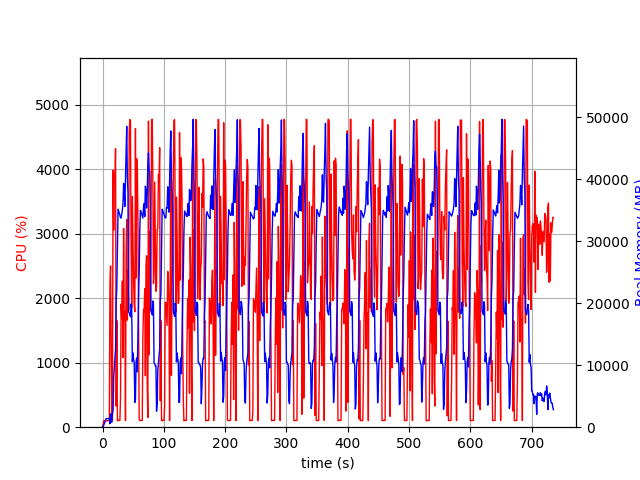

Data behind this chart, as committed beside it:
elapsed_time, nproc, cpu, mem_real, mem_virtual
3.886222839355469e-05, 1, 0.0, 9.832, 27671
1.006, 1, 52.7, 100.3, 851.5
2.014, 1, 100.2, 368.3, 1972
3.022, 1, 99.3, 628.3, 3258
4.028, 1, 100.3, 906.3, 3258
5.036, 1, 100.2, 1138, 5818
6.045, 1, 100.2, 1378, 5306
7.052, 1, 99.3, 1378, 5306
8.059, 1, 100.3, 1378, 5306
9.066, 1, 100.3, 1378, 5306
10.07, 1, 99.3, 1378, 5306
11.08, 1, 100.1, 1395, 5831
12.09, 1, 2232, 551, 33819
13.1, 1, 2502, 2161, 34376
14.12, 1, 1253, 800.8, 35408
15.13, 1, 99.9, 800.8, 35408
16.14, 1, 99.1, 2225, 34924
17.15, 1, 3987, 2737, 34956
18.19, 1, 3061, 8052, 41622
19.21, 1, 3925, 9646, 45730
20.22, 1, 3879, 11140, 45730
21.24, 1, 4323, 12513, 50280
22.25, 1, 328.7, 20533, 60888
23.26, 1, 1654, 22397, 81368
24.27, 1, 100.2, 29361, 81368
25.28, 1, 105.1, 35171, 81368
26.29, 1, 104.2, 34836, 81368
27.29, 1, 105.2, 34531, 81368
28.3, 1, 104.2, 34195, 81368
29.31, 1, 465.4, 33755, 81368
30.32, 1, 1910, 33751, 81388
31.32, 1, 1684, 34338, 81388
32.33, 1, 2266, 35011, 81388
33.35, 1, 1081, 36085, 105964
34.36, 1, 3083, 39323, 105964
35.4, 1, 1647, 38083, 105964
36.4, 1, 1806, 35609, 105964
37.41, 1, 103.2, 40400, 105964
38.42, 1, 2717, 44394, 105964
39.44, 1, 3225, 48521, 106064
40.45, 1, 1661, 40425, 106064
41.46, 1, 2432, 37802, 106064
42.48, 1, 1817, 18627, 106064
43.49, 1, 4577, 18451, 106064
44.51, 1, 4773, 18102, 106064
45.53, 1, 4761, 17792, 106064
46.56, 1, 2851, 19891, 106064
47.57, 1, 1854, 19165, 106104
48.59, 1, 3582, 10548, 106104
49.61, 1, 2950, 11982, 106104
50.62, 1, 2261, 10996, 106104
51.64, 1, 1919, 10424, 106104
52.65, 1, 1791, 3990, 106104
53.66, 1, 4632, 4325, 106104
54.67, 1, 2316, 10470, 106104
55.69, 1, 4164, 11163, 106104
56.71, 1, 4052, 8911, 106104
57.73, 1, 3219, 15218, 106476
58.73, 1, 1629, 20970, 106476
59.74, 1, 129.9, 24899, 106476
... 667 more rows
